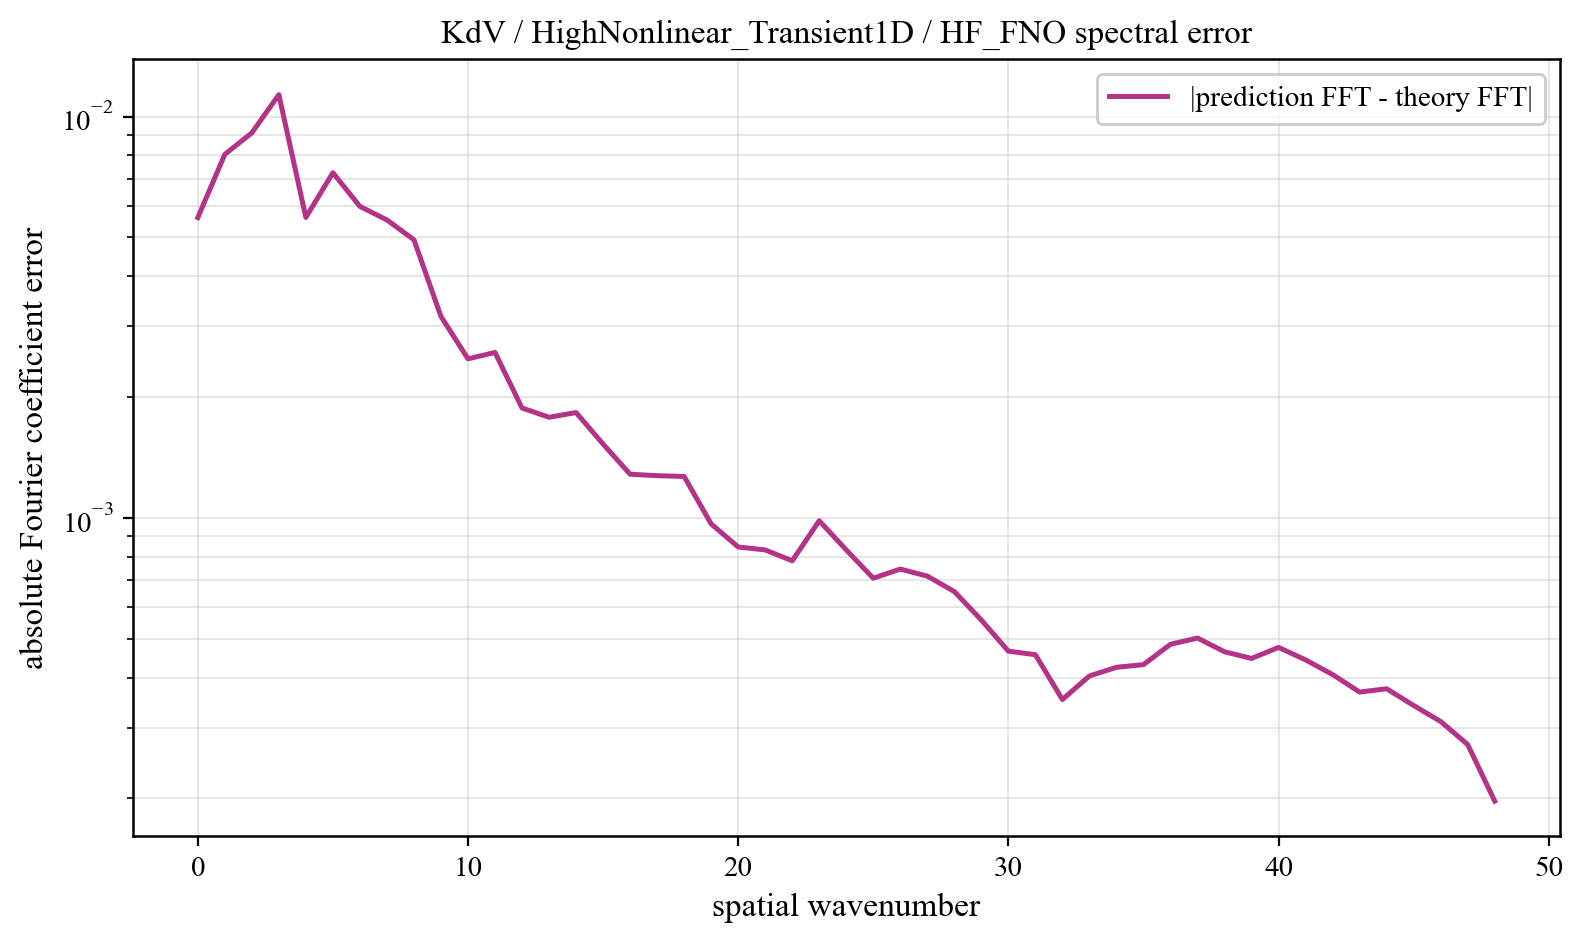

Values plotted in this chart, from the file beside it:
component, prediction_magnitude, theory_magnitude, absolute_coefficient_error
0, 0.04644, 0.04507, 0.005599
1, 0.07723, 0.07537, 0.008051
2, 0.1334, 0.1299, 0.009108
3, 0.1178, 0.1179, 0.01134
4, 0.06158, 0.06168, 0.005606
5, 0.06792, 0.06627, 0.007245
6, 0.01253, 0.009798, 0.005971
7, 0.01167, 0.008571, 0.005525
8, 0.008702, 0.007584, 0.004932
9, 0.006719, 0.00677, 0.003176
10, 0.007385, 0.006107, 0.002491
11, 0.007081, 0.005563, 0.002583
12, 0.006106, 0.005111, 0.001878
13, 0.004822, 0.004732, 0.001781
14, 0.005003, 0.004409, 0.00183
15, 0.004947, 0.004131, 0.001527
16, 0.00436, 0.00389, 0.001284
17, 0.004064, 0.00368, 0.001274
18, 0.003863, 0.003495, 0.001268
19, 0.003629, 0.003331, 0.0009657
20, 0.003216, 0.003185, 0.0008459
21, 0.003124, 0.003055, 0.0008318
22, 0.003102, 0.002938, 0.0007815
23, 0.002781, 0.002833, 0.0009834
24, 0.002592, 0.002738, 0.0008317
25, 0.002521, 0.002651, 0.0007072
26, 0.002569, 0.002573, 0.0007452
27, 0.002404, 0.002502, 0.0007156
28, 0.002287, 0.002437, 0.000655
29, 0.002338, 0.002378, 0.0005562
30, 0.002366, 0.002325, 0.0004653
31, 0.002351, 0.002276, 0.0004559
32, 0.002305, 0.002231, 0.0003525
33, 0.002376, 0.002191, 0.0004036
34, 0.002188, 0.002154, 0.0004241
35, 0.002242, 0.002121, 0.0004306
36, 0.002257, 0.002091, 0.0004841
37, 0.002226, 0.002063, 0.0005016
38, 0.00211, 0.002039, 0.0004636
39, 0.002018, 0.002018, 0.0004463
40, 0.002053, 0.001999, 0.0004754
41, 0.002066, 0.001983, 0.0004426
42, 0.002002, 0.001968, 0.0004068
43, 0.001965, 0.001957, 0.0003679
44, 0.001949, 0.001947, 0.000375
45, 0.001849, 0.00194, 0.0003406
46, 0.001837, 0.001935, 0.0003107
47, 0.001792, 0.001931, 0.0002723
48, 0.001841, 0.00193, 0.0001968
